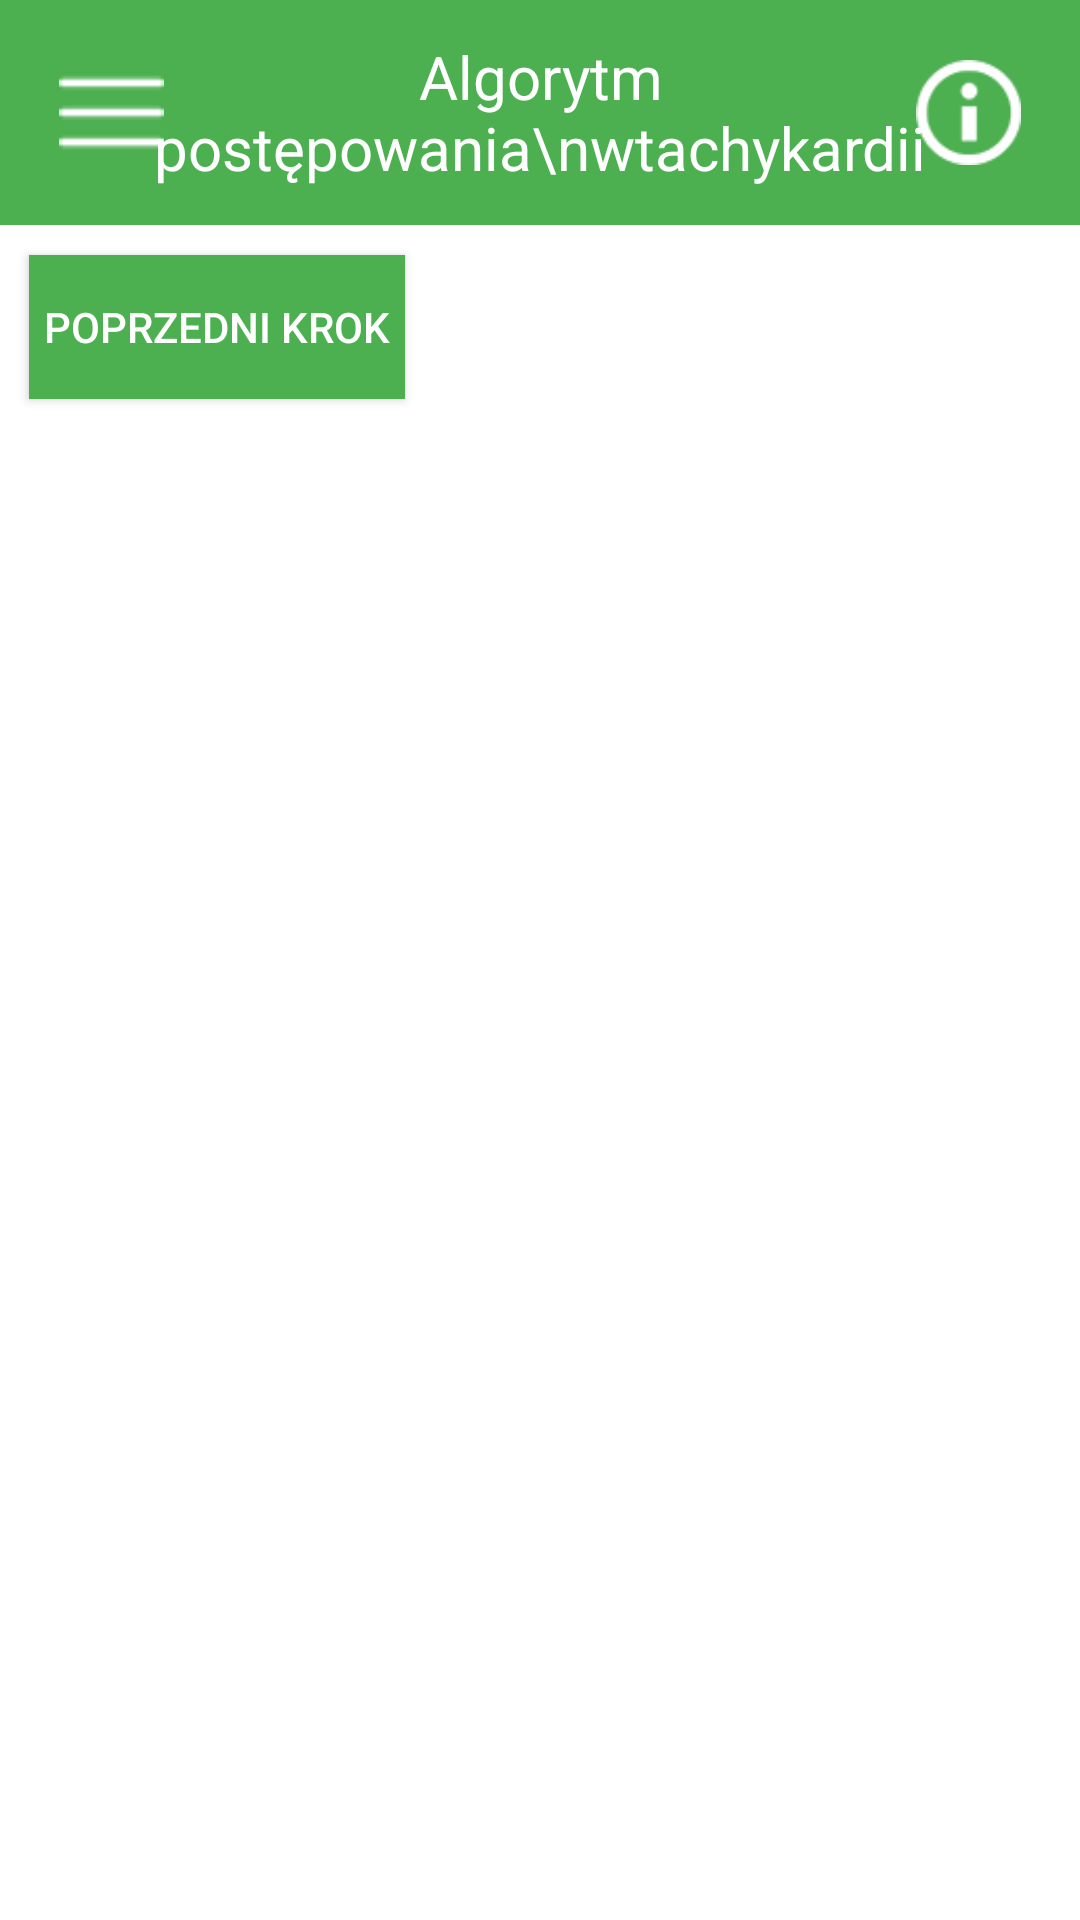

Reconstruct the res/layout file that produces this screen, plus the resources it refers to.
<!-- AndroidManifest.xml: application theme AppTheme -->
<!-- res/layout/activity_tachykardia.xml -->
<android.support.v4.widget.DrawerLayout
    xmlns:android="http://schemas.android.com/apk/res/android"
    xmlns:tools="http://schemas.android.com/tools"
    android:id="@+id/drawer_layout"
    android:layout_width="match_parent"
    android:layout_height="match_parent"
    android:background="#ffffff">


    <RelativeLayout xmlns:android="http://schemas.android.com/apk/res/android"
        xmlns:tools="http://schemas.android.com/tools" android:layout_width="match_parent"
        android:layout_height="match_parent" android:paddingLeft="@dimen/activity_horizontal_margin"
        android:paddingRight="@dimen/activity_horizontal_margin"
        android:paddingTop="@dimen/activity_vertical_margin"
        android:paddingBottom="@dimen/activity_vertical_margin"
        tools:context="com.example.radon.aplikacjamedyczna.Algorytmy.AlgorytmyActivity"
        android:background="@color/white_color">

        <RelativeLayout
            android:orientation="horizontal"
            android:layout_width="match_parent"
            android:layout_height="75dp"
            android:background="@color/algorytmy_color"
            android:id="@+id/layout"
            android:layout_alignStart="@+id/open_menu_button"
            android:weightSum="1"
            android:paddingLeft="20dp"
            android:paddingRight="20dp"
            android:columnCount="21"
            android:layout_alignParentRight="false"
            android:gravity="center_vertical"
            android:baselineAligned="true">

            <Button
                style="?android:attr/buttonStyleSmall"
                android:layout_width="35dp"
                android:layout_height="35dp"
                android:id="@+id/open_menu_button"
                android:background="@drawable/menu_open_icon_white"
                android:onClick="open_menu"
                android:layout_marginRight="20dp"
                android:layout_column="0"
                android:layout_centerVertical="true"
                android:layout_alignParentStart="true" />

            <TextView
                android:layout_width="wrap_content"
                android:layout_height="match_parent"
                android:textAppearance="?android:attr/textAppearanceMedium"
                android:text="Algorytm postępowania\nwtachykardii"
                android:textSize="20dp"
                android:textColor="#ffffff"
                android:layout_marginRight="0dp"
                android:gravity="center_vertical|center_horizontal"
                android:layout_column="10"
                android:layout_weight="0.60"
                android:layout_alignParentTop="true"
                android:layout_centerHorizontal="true" />

            <Button
                style="?android:attr/buttonStyleSmall"
                android:layout_width="35dp"
                android:layout_height="35dp"
                android:id="@+id/info_button"
                android:background="@drawable/info_icon"
                android:onClick="open_info"
                android:layout_row="0"
                android:layout_column="20"
                android:layout_alignTop="@+id/open_menu_button"
                android:layout_alignParentEnd="true" />

        </RelativeLayout>

        <ScrollView
            android:layout_width="wrap_content"
            android:layout_height="wrap_content"
            android:id="@+id/scrollView2"
            android:layout_below="@+id/layout">

            <RelativeLayout
                android:layout_width="match_parent"
                android:layout_height="match_parent">

                <FrameLayout
                    android:layout_width="match_parent"
                    android:layout_height="match_parent"
                    android:layout_alignParentStart="true"
                    android:id="@+id/fragment_container">

                </FrameLayout>

                <Button
                    android:layout_width="wrap_content"
                    android:layout_height="wrap_content"
                    android:layout_marginTop="20dp"
                    android:id="@+id/button_back"
                    android:layout_below="@+id/fragment_container"
                    android:onClick="buttonBack"
                    android:layout_margin="10dp"
                    android:text="poprzedni krok"
                    android:paddingLeft="5dp"
                    android:paddingRight="5dp"
                    android:background="@drawable/buttons_in_algorithms"
                    android:textColor="@color/white_color"/>
            </RelativeLayout>
        </ScrollView>


    </RelativeLayout>


    <ListView
        android:id="@+id/navList"
        android:layout_width="300dp"
        android:layout_height="match_parent"
        android:layout_gravity="left|start"
        android:textColor="#000000"
        android:layout_marginTop="0dp"
        android:paddingLeft="0dp"
        android:divider="#ffffff"/>

</android.support.v4.widget.DrawerLayout>
<!-- resources referenced by this layout -->
<resources>
  <color name="algorytmy_color">#4CAF50</color>
  <color name="white_color">#ffffff</color>
  <!-- drawable buttons_in_algorithms (drawable) -->
  <?xml version="1.0" encoding="utf-8"?>
  <shape xmlns:android="http://schemas.android.com/apk/res/android"
  android:shape="rectangle">
  <solid android:color="@color/algorytmy_color" />
  <corners android:bottomRightRadius="0dp"
      android:bottomLeftRadius="0dp"
      android:topRightRadius="0dp"
      android:topLeftRadius="0dp"/>
  <size
      android:width="100dp"
      android:height="20dp" />
  </shape>
  <!-- drawable info_icon: png bitmap (drawable, 3908 bytes) -->
  <!-- drawable menu_open_icon_white: png bitmap (drawable, 413 bytes) -->
  <style name="AppTheme" parent="Theme.AppCompat.Light.DarkActionBar">
          
      </style>
</resources>
